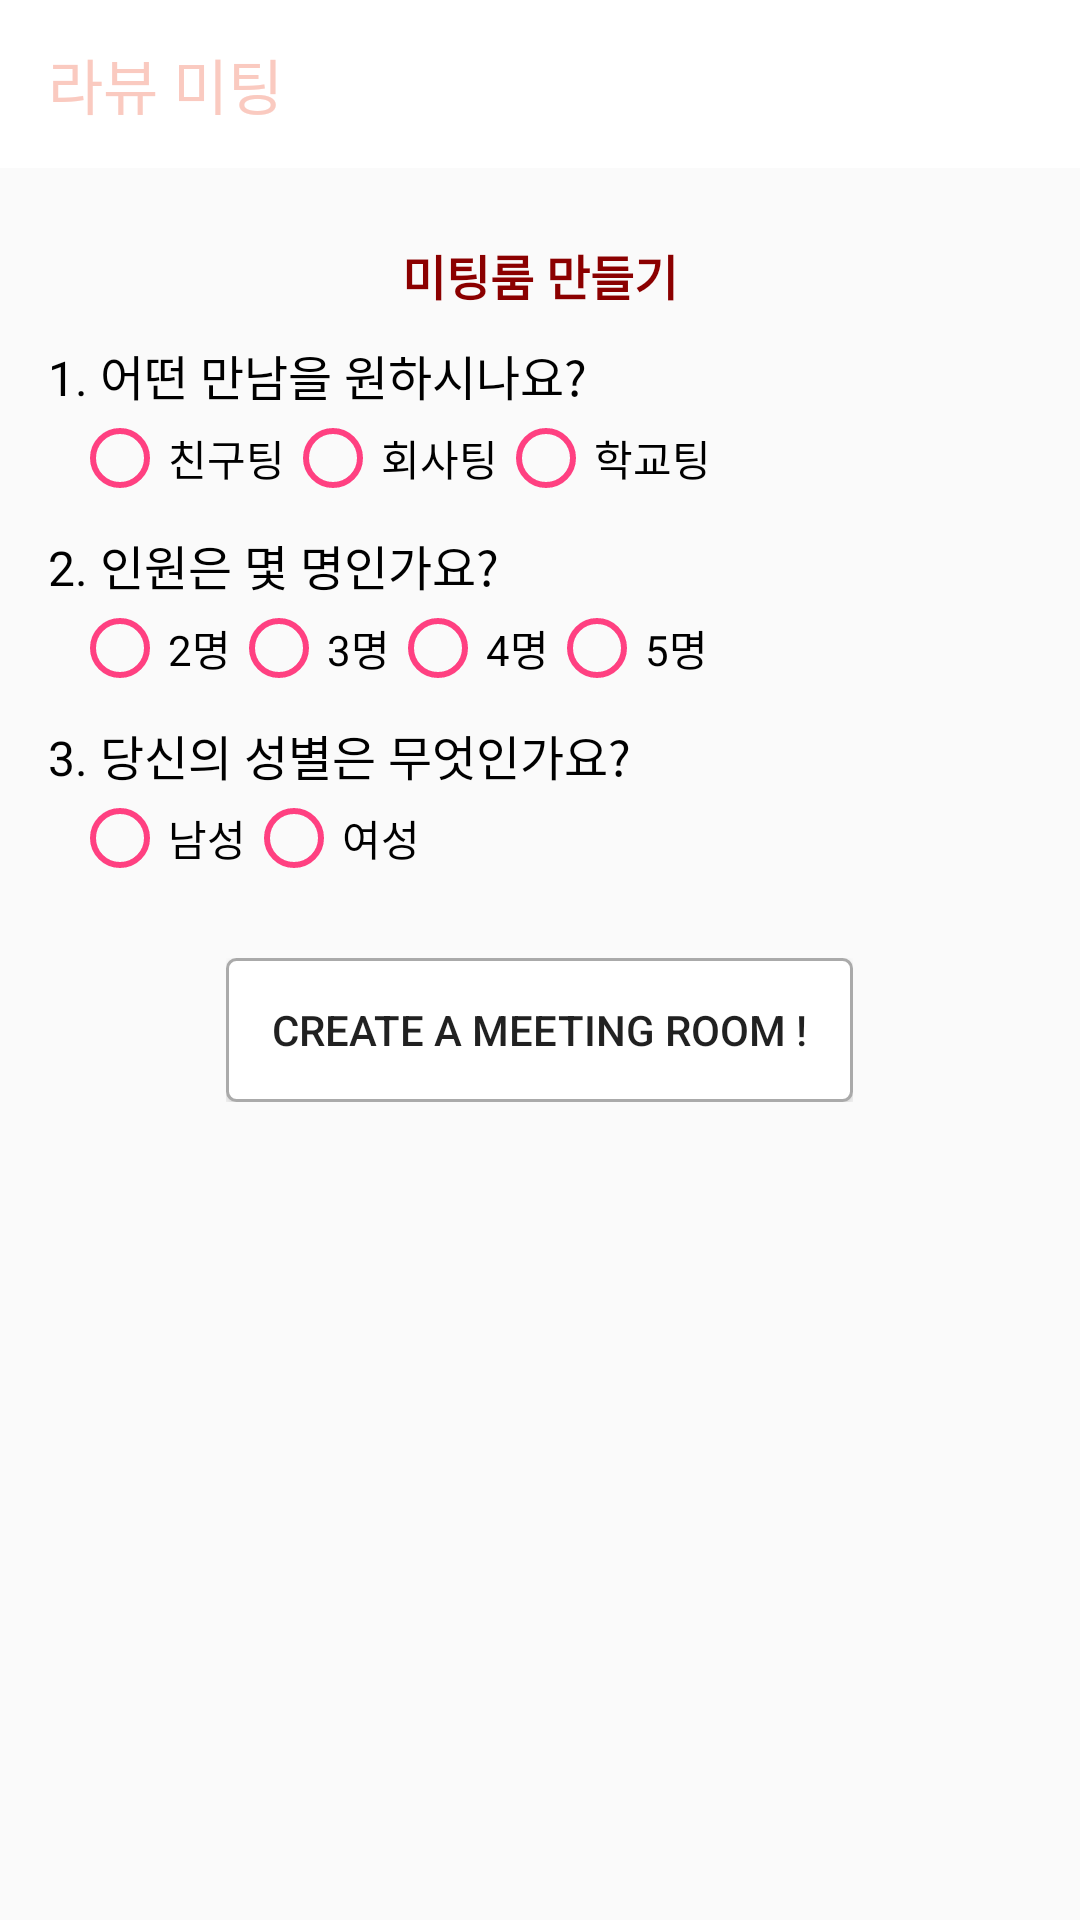

Reconstruct the res/layout file that produces this screen, plus the resources it refers to.
<!-- AndroidManifest.xml: activity theme AppTheme.NoActionBar -->
<!-- res/layout/activity_make_room.xml -->
<?xml version="1.0" encoding="utf-8"?>
<RelativeLayout xmlns:android="http://schemas.android.com/apk/res/android"
    xmlns:app="http://schemas.android.com/apk/res-auto"
    xmlns:tools="http://schemas.android.com/tools"
    android:id="@+id/main_content"
    android:layout_width="match_parent"
    android:layout_height="match_parent"
    android:fitsSystemWindows="true"
    tools:context="com.codeinsight.myapplication.MainActivity">


    <android.support.v7.widget.Toolbar
        android:id="@+id/toolbar"
        android:layout_width="match_parent"
        android:layout_height="?attr/actionBarSize"
        android:background="@color/colorWhite"
        app:titleTextColor="#FACAC0"
        app:layout_scrollFlags="scroll|enterAlways"
        app:popupTheme="@style/AppTheme.PopupOverlay"
        app:title="@string/makeroom_name"
        >

    </android.support.v7.widget.Toolbar>

<LinearLayout
    android:layout_width="match_parent"
    android:layout_height="wrap_content"
    android:orientation="vertical"
    android:layout_marginTop="80dp"
    android:id="@+id/linearLayout2">


    <TextView
        android:layout_width="wrap_content"
        android:layout_height="wrap_content"
        android:layout_marginBottom="10dp"
        android:textSize="16dp"
        android:textStyle="bold"
        android:textColor="#8B0000"
        android:text="미팅룸 만들기"
        android:layout_gravity="center" />


    <TextView
        android:id="@+id/Question1"
        android:layout_width="wrap_content"
        android:layout_height="wrap_content"
        android:layout_alignParentStart="true"
        android:layout_below="@+id/linearLayout2"
        android:layout_marginStart="16dp"
        android:textColor="@color/colorBlack"
        android:textSize="16dp"
        android:text="1. 어떤 만남을 원하시나요?" />

        <RadioGroup
            android:id="@+id/radiogrp_one"
            android:layout_width="wrap_content"
            android:layout_height="wrap_content"
            android:orientation="horizontal"
            android:layout_marginStart="24dp">
            <RadioButton
                android:id="@+id/rb_friend"
                android:text="친구팅"
                android:buttonTint="@color/colorAccent"
                android:layout_width="wrap_content"
                android:layout_height="wrap_content" />

            <RadioButton
                android:id="@+id/rb_company"
                android:text="회사팅"
                android:buttonTint="@color/colorAccent"
                android:layout_width="wrap_content"
                android:layout_height="wrap_content" />

            <RadioButton
                android:id="@+id/rb_school"
                android:text="학교팅"
                android:buttonTint="@color/colorAccent"
                android:layout_width="wrap_content"
                android:layout_height="wrap_content" />

        </RadioGroup>


    <TextView
        android:id="@+id/Qestion2"
        android:layout_width="wrap_content"
        android:layout_height="wrap_content"
        android:layout_alignParentStart="true"
        android:layout_below="@+id/linearLayout2"
        android:layout_marginTop="8dp"
        android:layout_marginStart="16dp"
        android:textColor="@color/colorBlack"
        android:textSize="16dp"
        android:text="2. 인원은 몇 명인가요?" />

    <RadioGroup
        android:id="@+id/radiogrp_two"
        android:layout_width="wrap_content"
        android:layout_height="wrap_content"
        android:orientation="horizontal"
        android:layout_marginStart="24dp">
        <RadioButton
            android:id="@+id/rb_num_2"
            android:text="2명"
            android:buttonTint="@color/colorAccent"
            android:layout_width="wrap_content"
            android:layout_height="wrap_content" />

        <RadioButton
            android:id="@+id/rb_num_3"
            android:text="3명"
            android:buttonTint="@color/colorAccent"
            android:layout_width="wrap_content"
            android:layout_height="wrap_content" />

        <RadioButton
            android:id="@+id/rb_num_4"
            android:text="4명"
            android:buttonTint="@color/colorAccent"
            android:layout_width="wrap_content"
            android:layout_height="wrap_content" />

        <RadioButton
            android:id="@+id/rb_num_5"
            android:text="5명"
            android:buttonTint="@color/colorAccent"
            android:layout_width="wrap_content"
            android:layout_height="wrap_content" />

    </RadioGroup>

    <TextView
        android:id="@+id/Qestion3"
        android:layout_width="wrap_content"
        android:layout_height="wrap_content"
        android:layout_alignParentStart="true"
        android:layout_below="@+id/linearLayout2"
        android:layout_marginTop="8dp"
        android:layout_marginStart="16dp"
        android:textColor="@color/colorBlack"
        android:textSize="16dp"
        android:text="3. 당신의 성별은 무엇인가요?" />

    <RadioGroup
        android:id="@+id/radiogrp_three"
        android:layout_width="wrap_content"
        android:layout_height="wrap_content"
        android:orientation="horizontal"
        android:layout_marginStart="24dp">
        <RadioButton
            android:id="@+id/sex_male"
            android:text="남성"
            android:buttonTint="@color/colorAccent"
            android:layout_width="wrap_content"
            android:layout_height="wrap_content" />

        <RadioButton
            android:id="@+id/sex_female"
            android:text="여성"
            android:buttonTint="@color/colorAccent"
            android:layout_width="wrap_content"
            android:layout_height="wrap_content" />

    </RadioGroup>

<LinearLayout
    android:layout_marginTop="24dp"
    android:layout_width="wrap_content"
    android:layout_height="wrap_content"
    android:orientation="horizontal"
    android:layout_gravity="center">

    <Button
        android:id="@+id/btn_crtroom"
        android:layout_width="wrap_content"
        android:layout_height="wrap_content"
        android:text="    Create a meeting Room !    "
        android:background="@drawable/btn_sogaeting"/>

</LinearLayout>

</LinearLayout>



</RelativeLayout>
<!-- resources referenced by this layout -->
<resources>
  <color name="colorAccent">#FF4081</color>
  <color name="colorBlack">#000</color>
  <color name="colorWhite">#FFF</color>
  <!-- drawable btn_sogaeting (drawable-v24) -->
  <?xml version="1.0" encoding="utf-8"?>
  <selector xmlns:android="http://schemas.android.com/apk/res/android">
  
      <item android:state_pressed="true"
          android:drawable="@drawable/btn_sogaeting_selected"/>
      <item android:drawable="@drawable/btn_sogaeting_nonselected"/>
  </selector>
  <string name="makeroom_name">라뷰 미팅</string>
  <style name="AppTheme.PopupOverlay" parent="ThemeOverlay.AppCompat.Light" />
  <style name="AppTheme.NoActionBar">
          <item name="windowActionBar">false</item>
          <item name="windowNoTitle">true</item>
      </style>
  <!-- drawable btn_sogaeting_selected (drawable-v24) -->
  <?xml version="1.0" encoding="utf-8"?>
  <shape
      xmlns:android="http://schemas.android.com/apk/res/android"
      android:shape="rectangle">
  
      
      <solid android:color="@color/colorTabBackground"/>
  
      
      <padding
          android:bottom="2dp"
          android:left="2dp"
          android:right="2dp"
          android:top="2dp"/>
  
      
      <stroke
          android:width="1dp"
          android:color="@android:color/darker_gray"/>
  
      <corners
          android:bottomLeftRadius="3dp"
          android:bottomRightRadius="3dp"
          android:topLeftRadius="3dp"
          android:topRightRadius="3dp"/>
  
  </shape>
  <!-- drawable btn_sogaeting_nonselected (drawable-v24) -->
  <?xml version="1.0" encoding="utf-8"?>
  <shape
      xmlns:android="http://schemas.android.com/apk/res/android"
      android:shape="rectangle">
  
      
      <solid android:color="@android:color/white"/>
  
      
      <padding
          android:bottom="2dp"
          android:left="2dp"
          android:right="2dp"
          android:top="2dp"/>
  
      
      <stroke
          android:width="1dp"
          android:color="@android:color/darker_gray"/>
  
      <corners
          android:bottomLeftRadius="3dp"
          android:bottomRightRadius="3dp"
          android:topLeftRadius="3dp"
          android:topRightRadius="3dp"/>
  
  </shape>
  <color name="colorTabBackground">#FACAC0</color>
</resources>
